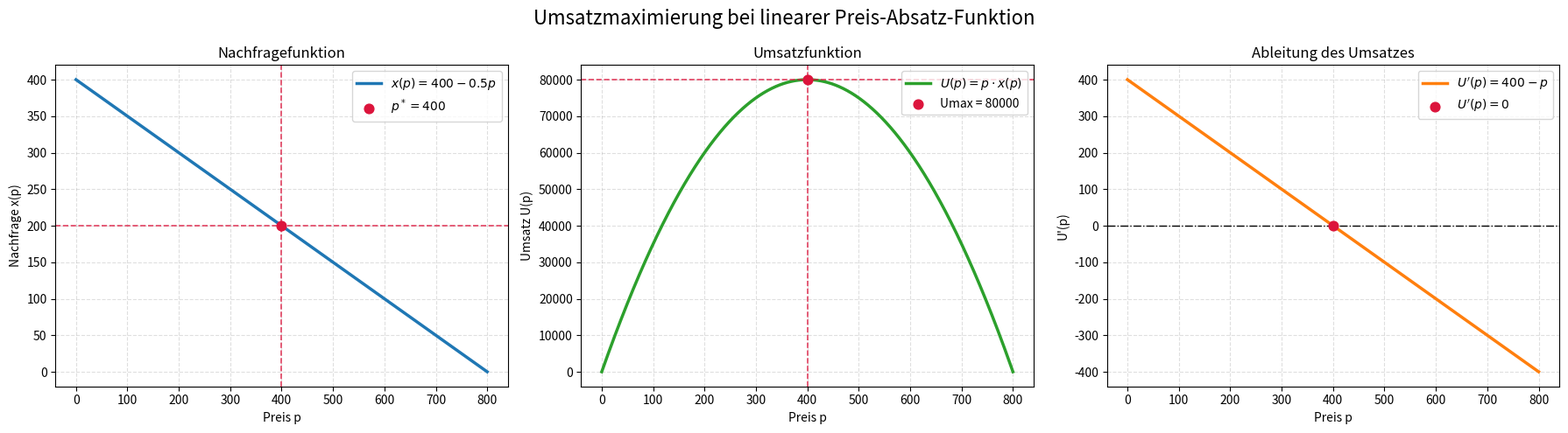

This figure's Python source: (Note: this script raises an exception after producing the figure.)
"""Umsatzmaximierung bei linearer Preis-Absatz-Funktion.

Modell:
    x(p) = 400 - 0.5 * p

mit:
    p = Preis
    x(p) = nachgefragte Menge

Umsatz:
    U(p) = p * x(p) = p * (400 - 0.5p) = 400p - 0.5p^2

Zur Maximierung wird die Ableitung gebildet:
    U'(p) = 400 - p

Nullsetzen:
    400 - p = 0
    => p* = 400

Einsetzen in x(p):
    x(400) = 200

Maximaler Umsatz:
    U(400) = 400 * 200 = 80'000
"""

from __future__ import annotations

import matplotlib

matplotlib.use("Agg")

import matplotlib.pyplot as plt
import numpy as np


def demand(price: np.ndarray | float) -> np.ndarray | float:
    """Nachfragefunktion x(p) = 400 - 0.5p."""
    return 400 - 0.5 * price


def revenue(price: np.ndarray | float) -> np.ndarray | float:
    """Umsatzfunktion U(p) = p * x(p)."""
    return price * demand(price)


def revenue_derivative(price: np.ndarray | float) -> np.ndarray | float:
    """Ableitung des Umsatzes: U'(p) = 400 - p."""
    return 400 - price


def optimum_values() -> tuple[float, float, float]:
    """Gibt den optimalen Preis, die optimale Menge und den maximalen Umsatz zurück."""
    p_star = 400.0
    x_star = demand(p_star)
    u_star = revenue(p_star)
    return p_star, x_star, u_star


def create_plot() -> None:
    """Erzeugt die Visualisierung mit Nachfrage, Umsatz und Ableitung."""
    p = np.linspace(0, 800, 1000)
    x = demand(p)
    u = revenue(p)
    du = revenue_derivative(p)

    p_star, x_star, u_star = optimum_values()

    fig, axes = plt.subplots(1, 3, figsize=(18, 5))

    # Nachfragefunktion
    axes[0].plot(p, x, color="tab:blue", linewidth=2.5, label=r"$x(p)=400-0.5p$")
    axes[0].scatter(p_star, x_star, color="crimson", s=60, zorder=5, label=r"$p^*=400$")
    axes[0].axvline(p_star, color="crimson", linestyle="--", linewidth=1.2, alpha=0.8)
    axes[0].axhline(x_star, color="crimson", linestyle="--", linewidth=1.2, alpha=0.8)
    axes[0].set_title("Nachfragefunktion")
    axes[0].set_xlabel("Preis p")
    axes[0].set_ylabel("Nachfrage x(p)")
    axes[0].grid(True, linestyle="--", alpha=0.4)
    axes[0].legend()

    # Umsatzfunktion
    axes[1].plot(p, u, color="tab:green", linewidth=2.5, label=r"$U(p)=p\cdot x(p)$")
    axes[1].scatter(p_star, u_star, color="crimson", s=60, zorder=5, label=f"Umax = {u_star:.0f}")
    axes[1].axvline(p_star, color="crimson", linestyle="--", linewidth=1.2, alpha=0.8)
    axes[1].axhline(u_star, color="crimson", linestyle="--", linewidth=1.2, alpha=0.8)
    axes[1].set_title("Umsatzfunktion")
    axes[1].set_xlabel("Preis p")
    axes[1].set_ylabel("Umsatz U(p)")
    axes[1].grid(True, linestyle="--", alpha=0.4)
    axes[1].legend()

    # Ableitung
    axes[2].plot(p, du, color="tab:orange", linewidth=2.5, label=r"$U'(p)=400-p$")
    axes[2].axhline(0, color="black", linestyle="-.", linewidth=1)
    axes[2].scatter(p_star, 0, color="crimson", s=60, zorder=5, label=r"$U'(p)=0$")
    axes[2].set_title("Ableitung des Umsatzes")
    axes[2].set_xlabel("Preis p")
    axes[2].set_ylabel("U'(p)")
    axes[2].grid(True, linestyle="--", alpha=0.4)
    axes[2].legend()

    fig.suptitle("Umsatzmaximierung bei linearer Preis-Absatz-Funktion", fontsize=16)
    plt.tight_layout()
    plt.savefig("zahlungsbereitschaft/revenue_maximization.png", dpi=300)
    plt.close(fig)


def main() -> None:
    """Berechnet die optimale Preisstrategie und erzeugt die Diagramme."""
    p_star, x_star, u_star = optimum_values()

    print("=== Umsatzmaximierung ===")
    print("x(p) = 400 - 0.5p")
    print("U(p) = p * x(p) = 400p - 0.5p^2")
    print("U'(p) = 400 - p")
    print()
    print("Nullstelle der Ableitung:")
    print("400 - p = 0")
    print(f"=> p* = {p_star}")
    print(f"x(p*) = 400 - 0.5 * {p_star} = {x_star}")
    print(f"U(p*) = {p_star} * {x_star} = {u_star:.0f}")
    print()
    print("Ergebnis: Der maximale Umsatz liegt bei p* = 400 mit x* = 200 und Umax = 80'000.")

    create_plot()
    print("Diagramm gespeichert unter: zahlungsbereitschaft/revenue_maximization.png")


if __name__ == "__main__":
    main()
